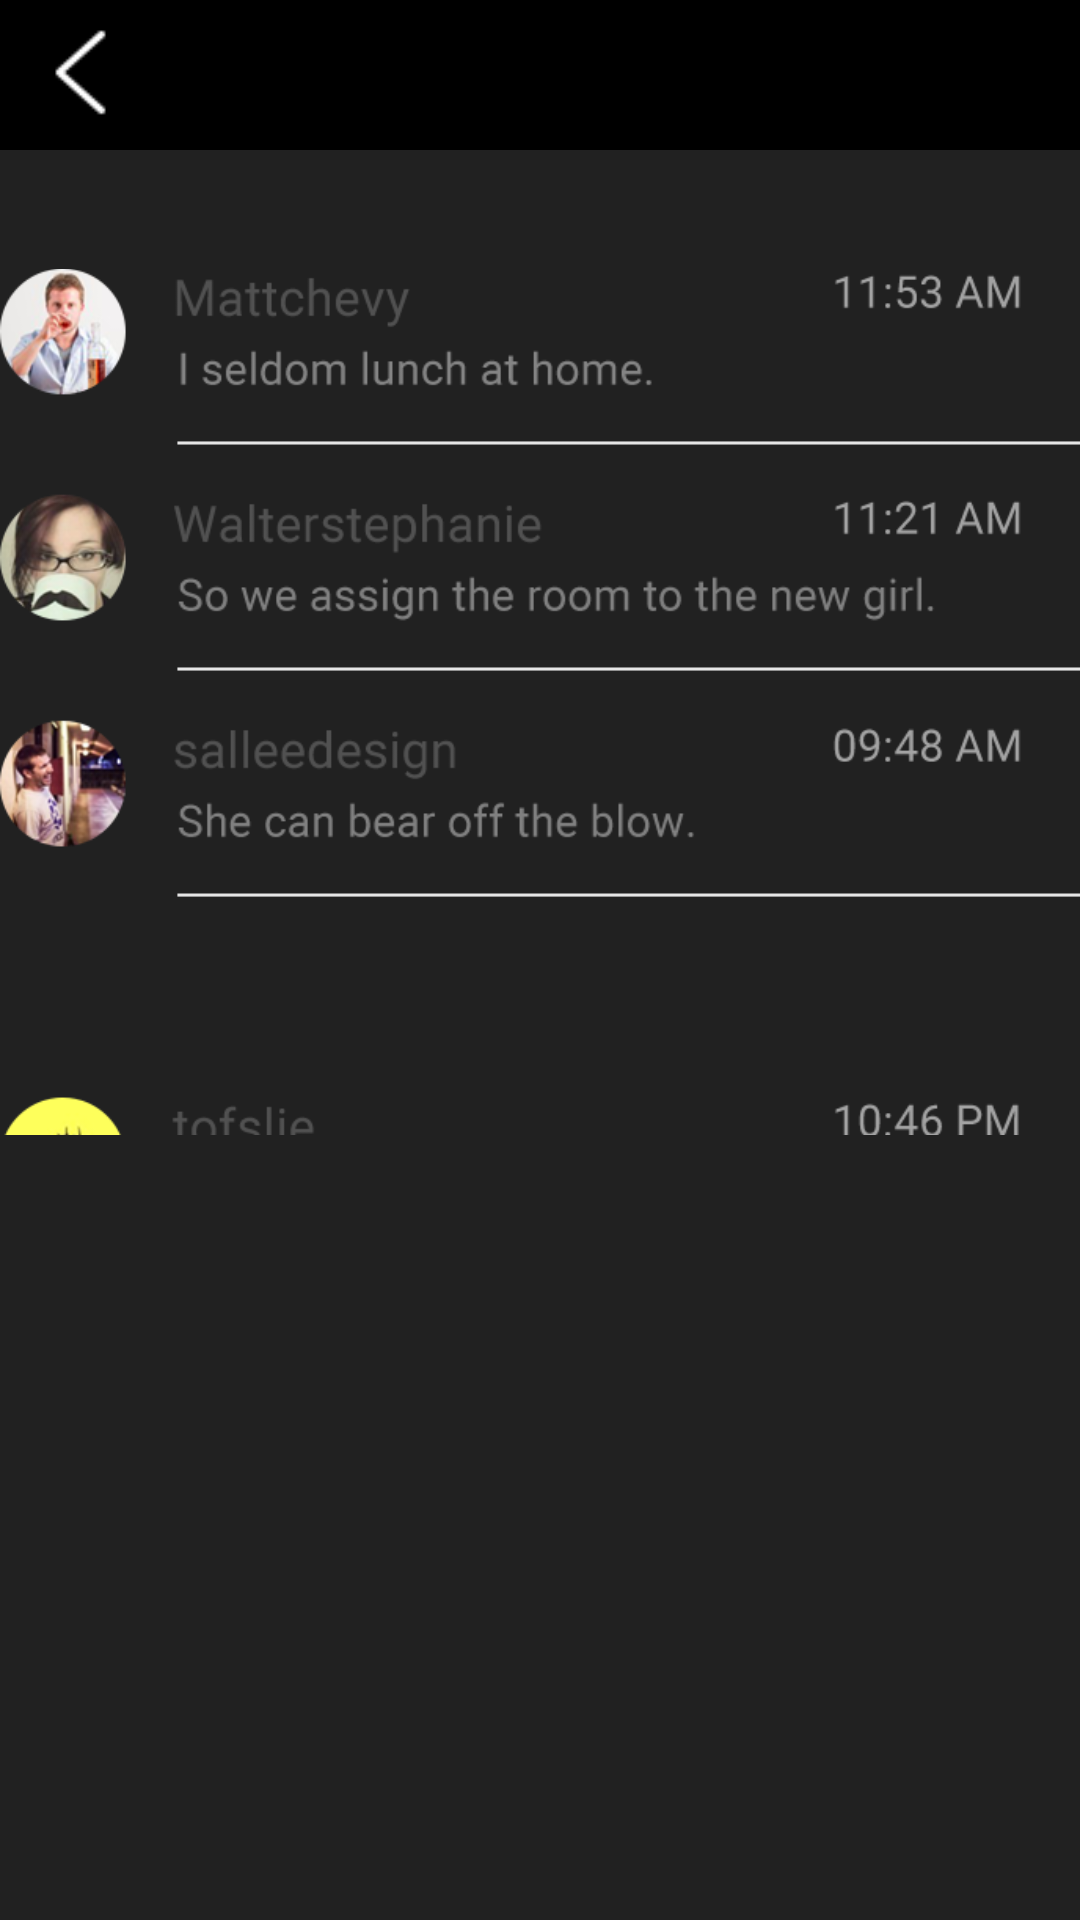

Write the Android layout XML for this screen, with the resource values it uses.
<!-- AndroidManifest.xml: application theme AppTheme -->
<!-- res/layout/activity_cl.xml -->
<?xml version="1.0" encoding="utf-8"?>
<LinearLayout xmlns:android="http://schemas.android.com/apk/res/android"
    xmlns:app="http://schemas.android.com/apk/res-auto"
    xmlns:tools="http://schemas.android.com/tools"
    android:layout_width="match_parent"
    android:layout_height="match_parent"
    android:orientation="vertical"
    tools:context="org.tuyinti.page.Cldynamic">


    <include
        layout="@layout/carnest_top_navigation"
        android:layout_width="match_parent"
        android:layout_height="50dp" />

    <android.support.v4.widget.NestedScrollView
        android:layout_width="match_parent"
        android:layout_height="wrap_content">

        <LinearLayout
            android:layout_width="match_parent"
            android:orientation="vertical"
            android:layout_height="wrap_content">

            <ImageView
                android:id="@+id/imageView7"
                android:layout_width="match_parent"
                android:layout_height="wrap_content"
                app:srcCompat="@drawable/cl_activity_1" />


            <ImageView
                android:id="@+id/imageView8"
                android:layout_width="match_parent"
                android:layout_height="wrap_content"
                app:srcCompat="@drawable/cl_exercise_2" />


        </LinearLayout>

    </android.support.v4.widget.NestedScrollView>

</LinearLayout>
<!-- res/layout/carnest_top_navigation.xml (included above) -->
<?xml version="1.0" encoding="utf-8"?>
<LinearLayout xmlns:android="http://schemas.android.com/apk/res/android"
    xmlns:tools="http://schemas.android.com/tools"
    android:layout_width="match_parent"
    android:layout_height="match_parent"
    android:background="#000000"
    android:orientation="horizontal" >

    <RelativeLayout
        android:layout_width="match_parent"
        android:layout_height="wrap_content"
        tools:ignore="UselessParent" >

        <ImageView
            android:id="@+id/imageView"
            android:layout_width="wrap_content"
            android:layout_height="wrap_content"
            android:layout_alignParentLeft="true"
            android:src="@drawable/carnest_login_registration_left_arrow"
            tools:ignore="RtlHardcoded" />

        <TextView
            android:id="@+id/textView"
            android:layout_width="wrap_content"
            android:layout_height="wrap_content"
            android:layout_centerInParent="true"
            android:textColor="#d5dfe6"
            android:textSize="20sp" />
    </RelativeLayout>

    
</LinearLayout>
<!-- resources referenced by this layout -->
<resources>
  <!-- drawable carnest_login_registration_left_arrow: png bitmap (drawable-mdpi, 1566 bytes) -->
  <!-- drawable cl_exercise_2: png bitmap (drawable-hdpi, 73371 bytes) -->
  <style name="AppTheme" parent="Theme.AppCompat.Light.NoActionBar">
          
          
          <item name="android:colorBackground">#212121</item>
          <item name="colorPrimaryDark">@color/colorPrimaryDark</item>
          <item name="colorAccent">@color/colorAccent</item>
      </style>
  <color name="colorPrimaryDark">#303F9F</color>
  <color name="colorAccent">#FF4081</color>
</resources>
